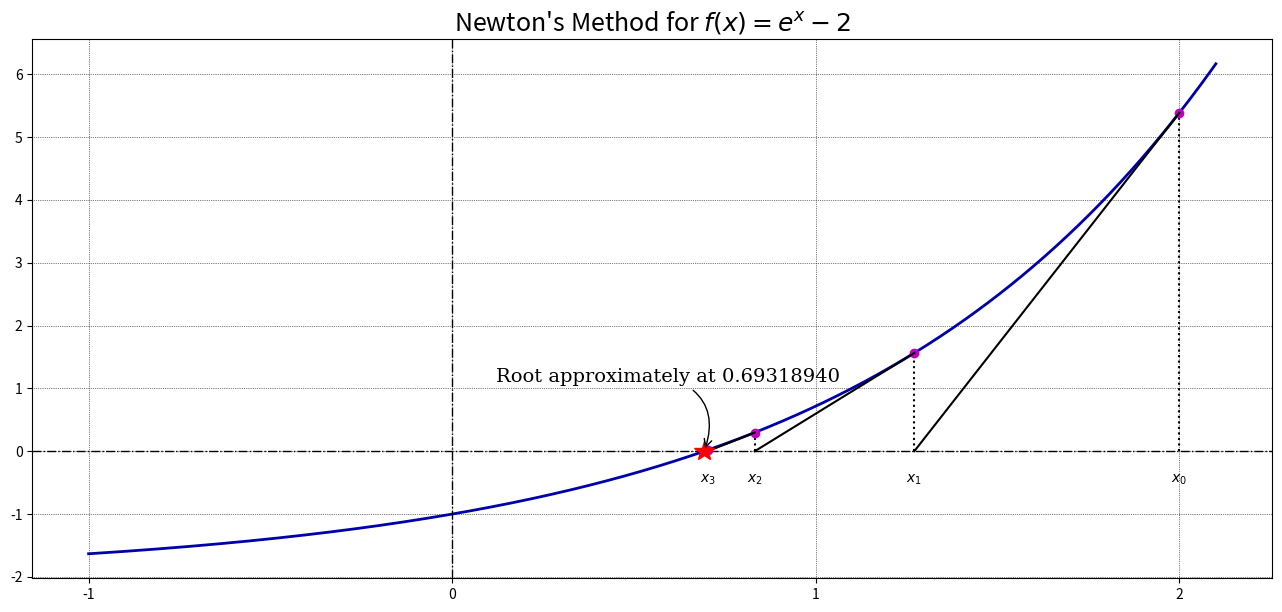

Write Python code to recreate this figure.
"""
Newton's Method Numerical Analysis performed using Python
by: Jose Aries E. De Los Santos
"""

from scipy import linalg as la 
from scipy import optimize
import numpy as np
import sympy
sympy.init_printing()
import matplotlib as mpl
import matplotlib.pyplot as plt
from mpl_toolkits.mplot3d.axes3d import Axes3D

# define a function, desired tolerance, and starting point
tol = 0.001; xk = 2; s_x = sympy.symbols("x"); s_f = sympy.exp(s_x) - 2

f = lambda x: sympy.lambdify(s_x,s_f,'numpy')(x)
fd = lambda x: sympy.lambdify(s_x,sympy.diff(s_f,s_x),'numpy')(x)

x = np.linspace(-1,2.1,1000)

#setup the graph for visualizing the root finding steps
fig, ax = plt.subplots(1,1,figsize=(16,7))
ax.set_title(r"Newton's Method for $f(x) = e^x - 2$", fontsize=18)
ax.plot(x,f(x),"#0000aa",ls="-",lw=2)
ax.axhline(0,ls="-.",color='k',lw=1)
ax.axvline(0,ls="-.",color='k',lw=1)
ax.grid(color="#000000",lw=0.5,ls=":")

#iterate Newton's Method until convergence to the desired tolerance is achieved

iter = 0
while f(xk) > tol:
    xk_new = xk - (f(xk)/fd(xk))

    ax.plot([xk,xk],[0,f(xk)],color='k',ls=":")
    ax.plot(xk,f(xk),'mo')
    ax.text(xk,-0.5,r"$x_%d$" % iter,ha="center")
    ax.plot([xk,xk_new],[f(xk),0],"k-")

    xk = xk_new
    iter = iter + 1

ax.plot(xk,f(xk), "r*", markersize=15)
ax.annotate("Root approximately at %.8f" % xk, fontsize=14,family="serif",
            xy=(xk,f(xk)),xycoords="data",
            xytext=(-150,+50), textcoords="offset points",
            arrowprops=dict(arrowstyle="->",connectionstyle="arc3, rad=-0.5"))
ax.set_xticks([-1,0,1,2])
plt.show()
